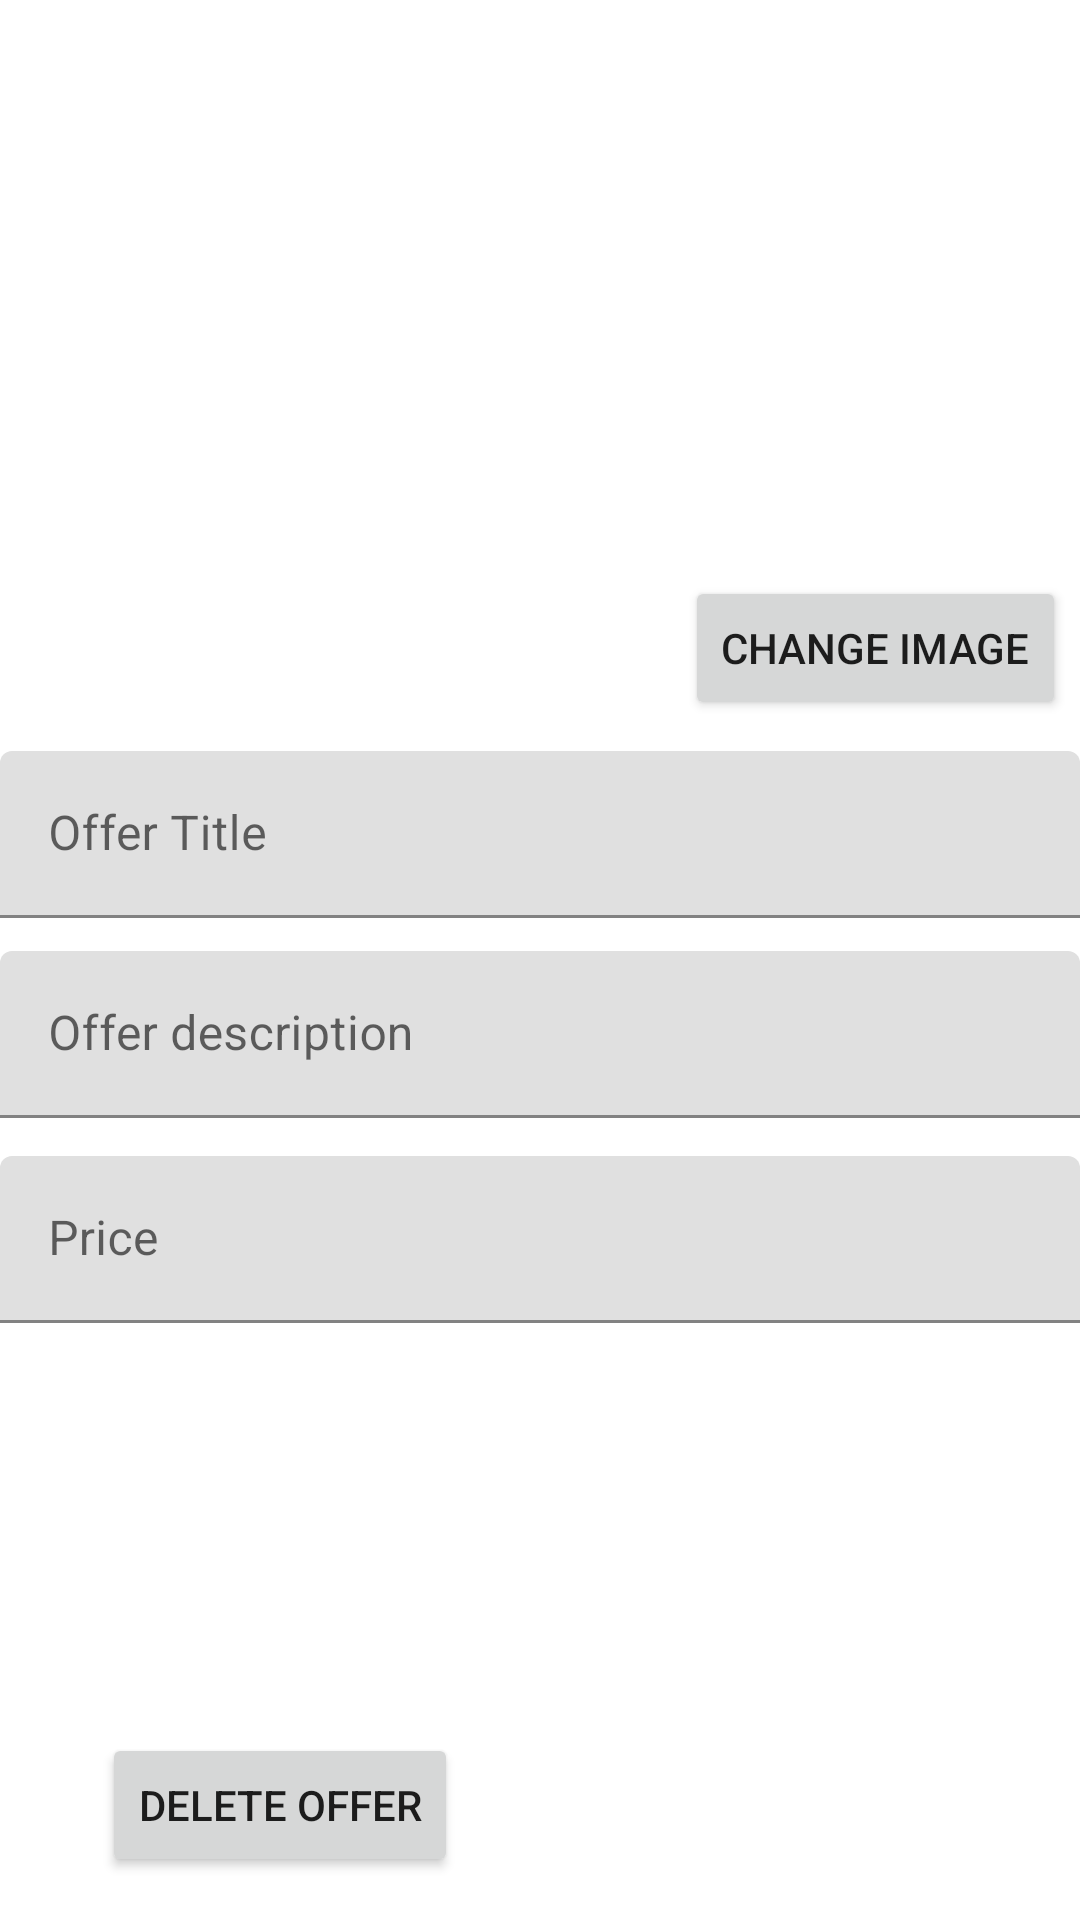

Produce the Android XML layout that renders to this screen, including the resource entries it uses.
<!-- AndroidManifest.xml: application theme Theme.ChoizyAcademic -->
<!-- res/layout/activity_update_offer.xml -->
<?xml version="1.0" encoding="utf-8"?>
<androidx.constraintlayout.widget.ConstraintLayout xmlns:android="http://schemas.android.com/apk/res/android"
    xmlns:app="http://schemas.android.com/apk/res-auto"
    xmlns:tools="http://schemas.android.com/tools"
    android:layout_width="match_parent"
    android:layout_height="match_parent"
    tools:context=".Company.Update_Offer">

    <ImageView
        android:id="@+id/imageView3"
        android:layout_width="0dp"
        android:layout_height="0dp"
        app:layout_constraintBottom_toBottomOf="parent"
        app:layout_constraintDimensionRatio="3:2"
        app:layout_constraintEnd_toEndOf="parent"
        app:layout_constraintHorizontal_bias="1.0"
        app:layout_constraintStart_toStartOf="parent"
        app:layout_constraintTop_toTopOf="parent"
        app:layout_constraintVertical_bias="0.0"
        tools:srcCompat="@tools:sample/avatars" />

    <Button
        android:id="@+id/button6"
        android:layout_width="wrap_content"
        android:layout_height="wrap_content"
        android:text="Change Image"
        app:layout_constraintBottom_toBottomOf="@+id/imageView3"
        app:layout_constraintEnd_toEndOf="parent"
        app:layout_constraintHorizontal_bias="0.98"
        app:layout_constraintStart_toStartOf="parent"
        app:layout_constraintTop_toTopOf="@+id/imageView3"
        app:layout_constraintVertical_bias="1.0" />

    <com.google.android.material.textfield.TextInputLayout
        android:id="@+id/textInputLayout12"
        android:layout_width="0dp"
        android:layout_height="wrap_content"
        android:hint="Offer Title"
        app:layout_constraintBottom_toBottomOf="parent"
        app:layout_constraintEnd_toEndOf="parent"
        app:layout_constraintStart_toStartOf="parent"
        app:layout_constraintTop_toBottomOf="@+id/imageView3"
        app:layout_constraintVertical_bias="0.029999971">

        <com.google.android.material.textfield.TextInputEditText
            android:layout_width="match_parent"
            android:layout_height="wrap_content" />
    </com.google.android.material.textfield.TextInputLayout>

    <com.google.android.material.textfield.TextInputLayout
        android:id="@+id/textInputLayout13"
        android:layout_width="0dp"
        android:layout_height="wrap_content"
        android:hint="Offer description"
        app:layout_constraintBottom_toBottomOf="parent"
        app:layout_constraintEnd_toEndOf="parent"
        app:layout_constraintStart_toStartOf="parent"
        app:layout_constraintTop_toBottomOf="@+id/textInputLayout12"
        app:layout_constraintVertical_bias="0.04">

        <com.google.android.material.textfield.TextInputEditText
            android:layout_width="match_parent"
            android:layout_height="wrap_content"
            android:maxLines="4" />
    </com.google.android.material.textfield.TextInputLayout>

    <com.google.android.material.textfield.TextInputLayout
        android:id="@+id/textInputLayout11"
        android:layout_width="0dp"
        android:layout_height="wrap_content"
        android:hint="Price"
        app:layout_constraintBottom_toBottomOf="parent"
        app:layout_constraintEnd_toEndOf="parent"
        app:layout_constraintStart_toStartOf="parent"
        app:layout_constraintTop_toBottomOf="@+id/textInputLayout13"
        app:layout_constraintVertical_bias="0.060000002">

        <com.google.android.material.textfield.TextInputEditText
            android:layout_width="match_parent"
            android:layout_height="wrap_content" />
    </com.google.android.material.textfield.TextInputLayout>

    <Button
        android:id="@+id/button7"
        android:layout_width="wrap_content"
        android:layout_height="wrap_content"
        android:text="Delete Offer"
        app:layout_constraintBottom_toBottomOf="parent"
        app:layout_constraintEnd_toEndOf="parent"
        app:layout_constraintHorizontal_bias="0.141"
        app:layout_constraintStart_toStartOf="parent"
        app:layout_constraintTop_toBottomOf="@+id/textInputLayout11"
        app:layout_constraintVertical_bias="0.906" />
</androidx.constraintlayout.widget.ConstraintLayout>
<!-- resources referenced by this layout -->
<resources>
  <style name="Theme.ChoizyAcademic" parent="Theme.MaterialComponents.DayNight.NoActionBar">
          
          <item name="colorPrimary">@color/blue</item>
          <item name="colorPrimaryVariant">@color/blue</item>
          <item name="colorOnPrimary">@color/white</item>
          
          <item name="colorSecondary">@color/teal_200</item>
          <item name="colorSecondaryVariant">@color/teal_700</item>
          <item name="colorOnSecondary">@color/black</item>
  
  
          
          <item name="android:statusBarColor" tools:targetApi="l">?attr/colorPrimaryVariant</item>
          
      </style>
  <color name="blue">#F5012B6A</color>
  <color name="white">#FFFFFFFF</color>
  <color name="teal_200">#FF03DAC5</color>
  <color name="teal_700">#FF018786</color>
  <color name="black">#FF000000</color>
</resources>
